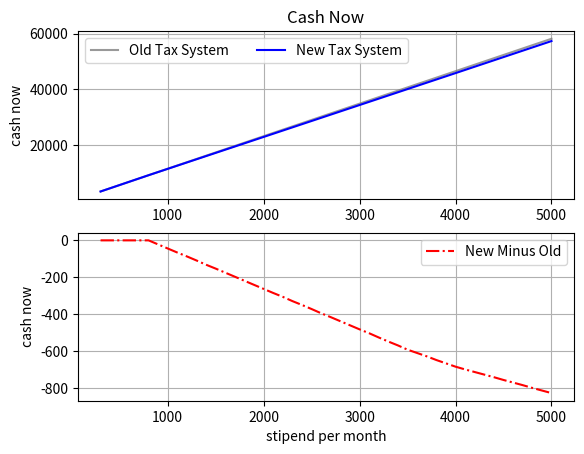

This figure's Python source: (Note: this script raises an exception after producing the figure.)
#!/home/<user>/anaconda3/bin/python
# -*- coding: UTF-8 -*-

import numpy as np
import matplotlib
matplotlib.use('Agg')
import matplotlib.pyplot as plt


# Function Def


# New tax system with monthly stipend less than 5000
def new_tax(income):
    if income <= 800:
        tax=0
    elif income <= 4000:
        tax=(income-800)*0.2
    else:
        tax=income*0.8*0.2
    return tax, income-tax

# Old tax system with monthly stipend less than 5000
def old_tax(income):
    if income <= 3500:
        tax=0
    else:
        tax=(income-3500)*0.03
    return tax, income-tax

# Discounted Cash Flow Method
def disconted_cash_flow(cash_advance, t, r):
    cash_now = (cash_advance/((1+r)**t))
    return cash_now

def mainfunc():

    r=56.54/10000.0
    stipend_list=np.arange(300,5100,100)
    cash_new_list=np.arange(300,5100,100)
    cash_old_list=np.arange(300,5100,100)
    
    for idx, stipend in enumerate(stipend_list):
        cash_all=0
        tax_all=0
        
        for imon in range(12):
            tax_new, cash_new = new_tax(stipend)
            tax_all=tax_all+tax_new
            cash_new=disconted_cash_flow(cash_new, imon, r)
            cash_all=cash_all+cash_new
        cash_all=cash_all+disconted_cash_flow(tax_all, 23, r)
        cash_new_list[idx]=cash_all
        
        cash_all=0
        tax_all=0
        
        for imon in range(12):
            tax_old, cash_old = old_tax(stipend)
            tax_all=tax_all+tax_old
            cash_old=disconted_cash_flow(cash_old, imon, r)
            cash_all=cash_all+cash_old
        cash_all=cash_all+disconted_cash_flow(tax_all, 23, r)
        cash_old_list[idx]=cash_all
        
    print(cash_new_list-cash_old_list)

    plt.subplot(211)
    plt.plot(stipend_list, cash_old_list, '-', color='gray', alpha=0.8, label='Old Tax System')
    plt.title('Cash Now')
    plt.plot(stipend_list, cash_new_list, '-', color='blue', label='New Tax System')
    plt.ylabel('cash now')
    plt.legend(loc='best', ncol=2 )
    plt.grid(True)
    
    plt.subplot(212)
    plt.plot(stipend_list, cash_new_list-cash_old_list, '-.', color='red', label='New Minus Old')
    plt.xlabel('stipend per month')
    plt.ylabel('cash now')
    plt.grid(True)
    plt.legend(loc='best', ncol=1 )
    
    plt.savefig('../fig/cash_now.png')

if __name__ == '__main__':
        mainfunc()

